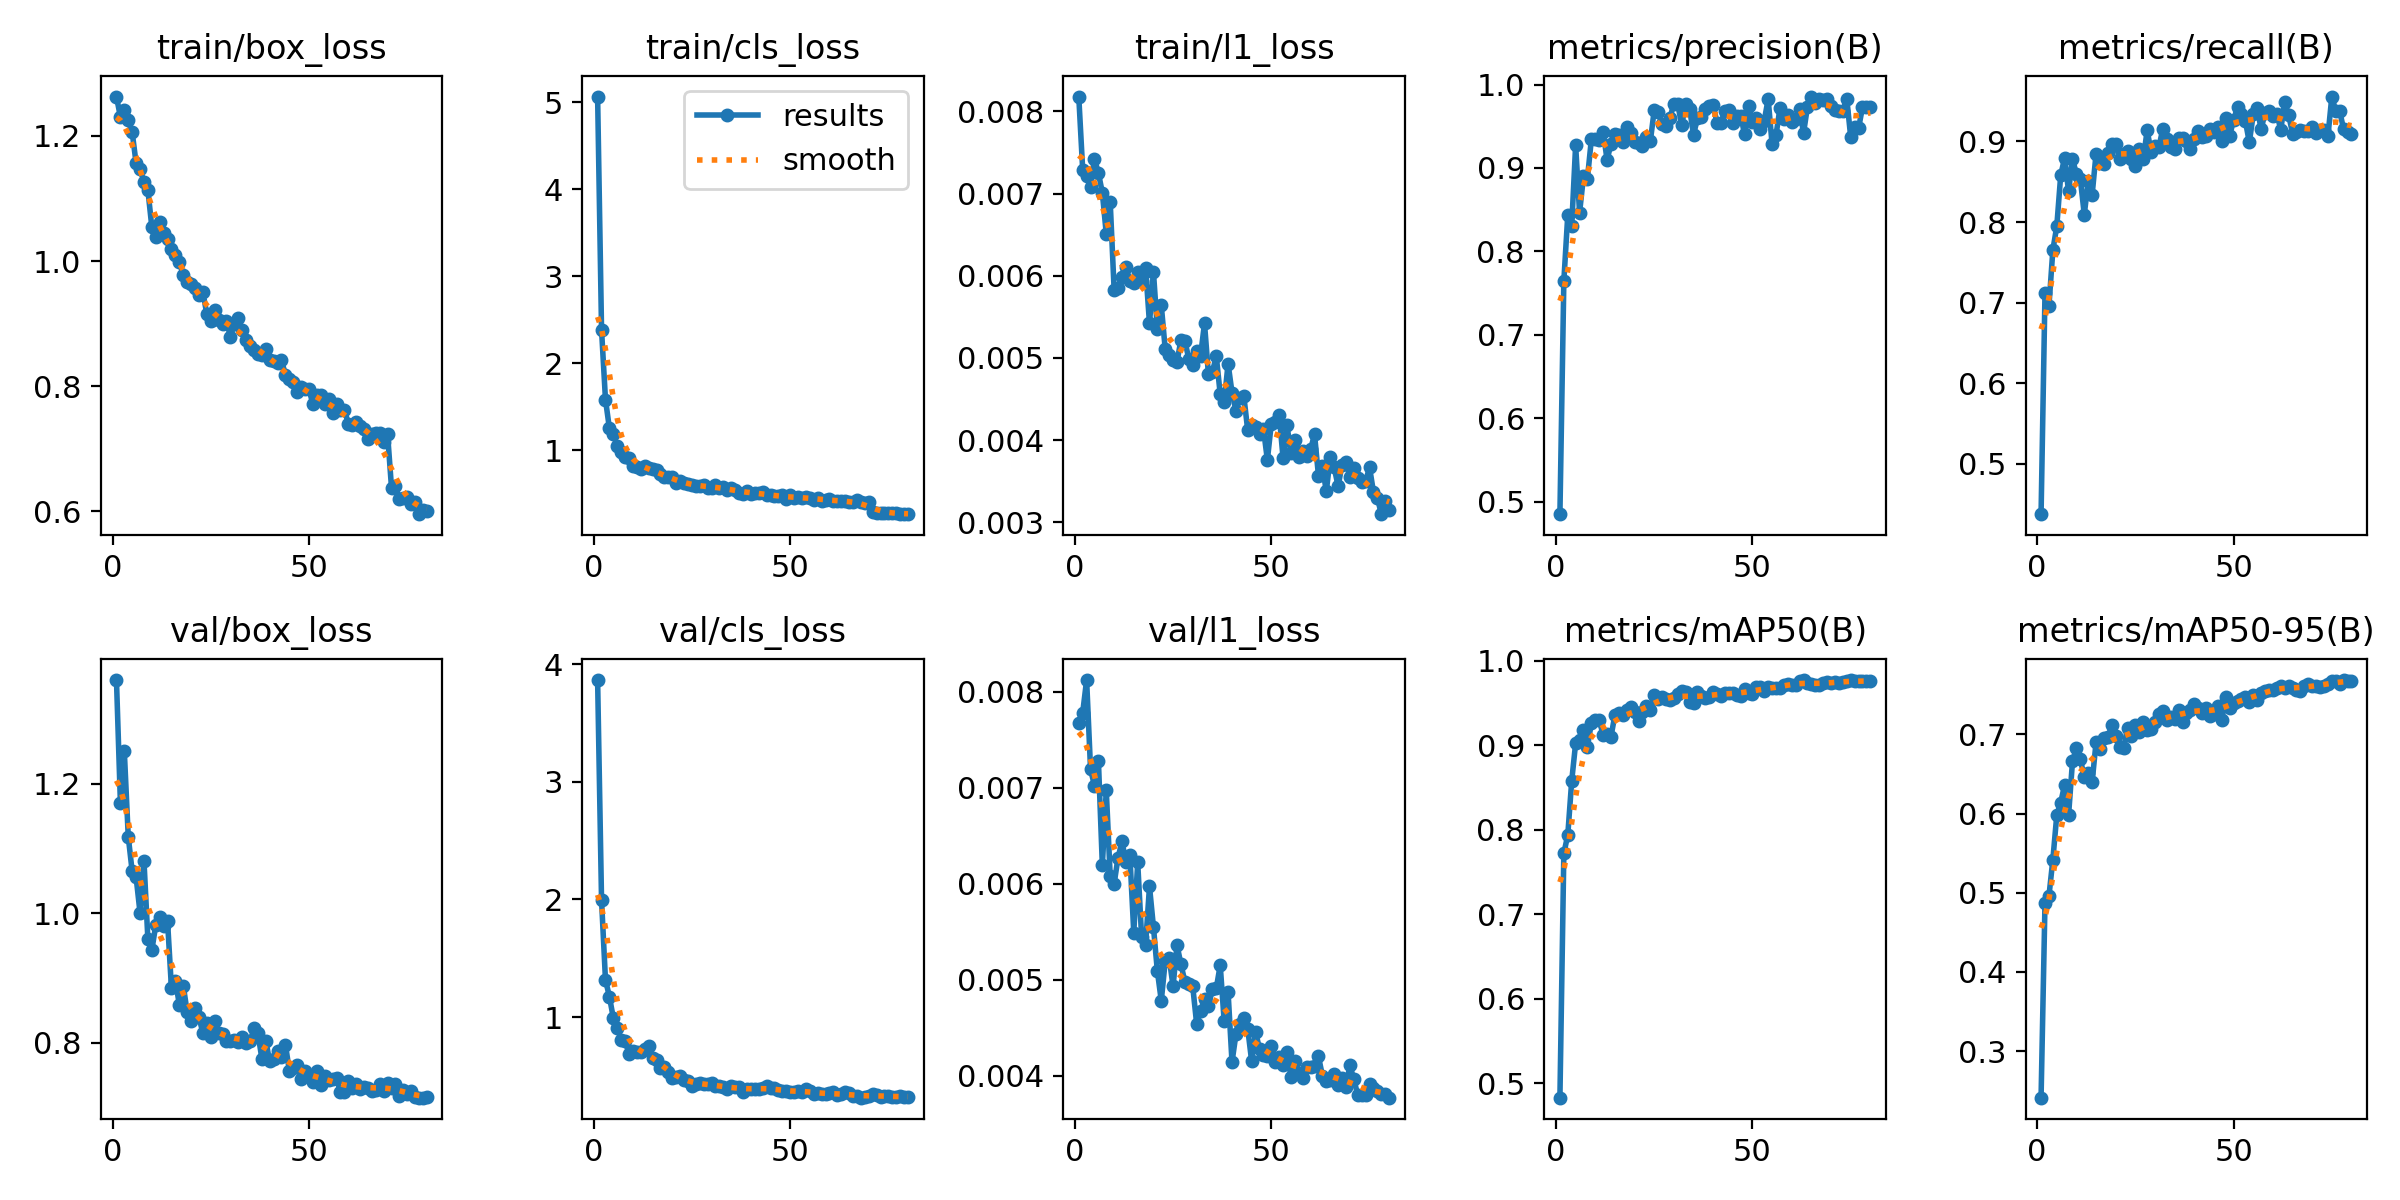

The table this chart was drawn from, first rows:
epoch, time, train/box_loss, train/cls_loss, train/l1_loss, metrics/precision(B), metrics/recall(B), metrics/mAP50(B), metrics/mAP50-95(B), val/box_loss, val/cls_loss, val/l1_loss, lr/pg0, lr/pg1, lr/pg2
1, 81.4, 1.263, 5.067, 0.00818, 0.4849, 0.4374, 0.4829, 0.2412, 1.361, 3.864, 0.00767, 0.0003226, 0.0003226, 0.0003226
2, 105.4, 1.23, 2.382, 0.00729, 0.7645, 0.7115, 0.7722, 0.4871, 1.171, 1.991, 0.00778, 0.0006478, 0.0006478, 0.0006478
3, 131.5, 1.242, 1.582, 0.00721, 0.8435, 0.6953, 0.7938, 0.4956, 1.25, 1.315, 0.00812, 0.0009648, 0.0009648, 0.0009648
4, 159.3, 1.225, 1.252, 0.00708, 0.8306, 0.7652, 0.8579, 0.5417, 1.119, 1.174, 0.00719, 0.0009629, 0.0009629, 0.0009629
5, 186.8, 1.206, 1.182, 0.00742, 0.9272, 0.7947, 0.9024, 0.598, 1.065, 0.9913, 0.00702, 0.0009505, 0.0009505, 0.0009505
6, 214.2, 1.156, 1.049, 0.00725, 0.8463, 0.8579, 0.9065, 0.6139, 1.056, 0.9083, 0.00728, 0.0009381, 0.0009381, 0.0009381
7, 241.2, 1.147, 0.9788, 0.00701, 0.8898, 0.8798, 0.9177, 0.6363, 1.001, 0.8087, 0.00619, 0.0009258, 0.0009258, 0.0009258
8, 268.1, 1.126, 0.9258, 0.00651, 0.8872, 0.8379, 0.8982, 0.5979, 1.081, 0.7999, 0.00697, 0.0009134, 0.0009134, 0.0009134
9, 294.6, 1.113, 0.9117, 0.0069, 0.9342, 0.8784, 0.9267, 0.666, 0.9599, 0.6837, 0.00608, 0.000901, 0.000901, 0.000901
10, 321.8, 1.054, 0.8215, 0.00583, 0.9346, 0.8594, 0.9304, 0.6827, 0.943, 0.7089, 0.006, 0.0008886, 0.0008886, 0.0008886
11, 348.2, 1.038, 0.8121, 0.00585, 0.9341, 0.8535, 0.9304, 0.6687, 0.9821, 0.702, 0.00627, 0.0008762, 0.0008762, 0.0008762
12, 374.9, 1.062, 0.7812, 0.00598, 0.9435, 0.8092, 0.9121, 0.6457, 0.9947, 0.702, 0.00644, 0.0008639, 0.0008639, 0.0008639
13, 401.8, 1.044, 0.8143, 0.00611, 0.9098, 0.8515, 0.9135, 0.6513, 0.9807, 0.7304, 0.00622, 0.0008515, 0.0008515, 0.0008515
14, 428, 1.036, 0.7921, 0.00594, 0.9286, 0.8339, 0.9103, 0.64, 0.9879, 0.7516, 0.0063, 0.0008391, 0.0008391, 0.0008391
15, 454.7, 1.019, 0.781, 0.00591, 0.9405, 0.8849, 0.9362, 0.6901, 0.8841, 0.6543, 0.00549, 0.0008268, 0.0008268, 0.0008268
16, 481.9, 1.009, 0.7714, 0.00605, 0.9399, 0.8734, 0.9383, 0.681, 0.8961, 0.6391, 0.00622, 0.0008144, 0.0008144, 0.0008144
17, 508.3, 0.9991, 0.7242, 0.00594, 0.9316, 0.8726, 0.9361, 0.6953, 0.8591, 0.5704, 0.00544, 0.000802, 0.000802, 0.000802
18, 535.4, 0.9777, 0.69, 0.0061, 0.9489, 0.886, 0.9422, 0.6962, 0.8885, 0.5795, 0.00536, 0.0007896, 0.0007896, 0.0007896
19, 562.7, 0.9671, 0.6898, 0.00542, 0.9415, 0.8966, 0.9459, 0.7113, 0.8475, 0.529, 0.00597, 0.0007772, 0.0007772, 0.0007772
20, 589.2, 0.9636, 0.6894, 0.00605, 0.9306, 0.8971, 0.9395, 0.6985, 0.8337, 0.4849, 0.00555, 0.0007649, 0.0007649, 0.0007649
21, 616.1, 0.9564, 0.6278, 0.00535, 0.9298, 0.8778, 0.929, 0.6838, 0.8537, 0.4888, 0.00509, 0.0007525, 0.0007525, 0.0007525
22, 643.1, 0.9456, 0.6434, 0.00564, 0.9261, 0.8847, 0.9396, 0.6821, 0.8397, 0.495, 0.00478, 0.0007401, 0.0007401, 0.0007401
23, 669.3, 0.9499, 0.6252, 0.00511, 0.9366, 0.8885, 0.9462, 0.7083, 0.8151, 0.4618, 0.00519, 0.0007277, 0.0007277, 0.0007277
24, 696.2, 0.9152, 0.607, 0.00504, 0.9317, 0.8785, 0.9417, 0.6979, 0.8309, 0.4593, 0.00523, 0.0007154, 0.0007154, 0.0007154
25, 722.9, 0.9049, 0.5944, 0.00498, 0.9691, 0.87, 0.9597, 0.712, 0.8088, 0.41, 0.00493, 0.000703, 0.000703, 0.000703
26, 749.2, 0.9225, 0.5877, 0.00495, 0.9665, 0.8909, 0.9555, 0.7027, 0.8338, 0.4274, 0.00536, 0.0006906, 0.0006906, 0.0006906
27, 776.1, 0.9059, 0.5844, 0.00522, 0.9526, 0.8779, 0.9568, 0.7153, 0.8159, 0.436, 0.00516, 0.0006783, 0.0006783, 0.0006783
28, 803.1, 0.8991, 0.5982, 0.00521, 0.9504, 0.9136, 0.9551, 0.7056, 0.813, 0.4295, 0.00498, 0.0006659, 0.0006659, 0.0006659
29, 829.8, 0.9042, 0.5675, 0.00499, 0.9601, 0.8874, 0.9541, 0.7066, 0.8035, 0.4326, 0.00495, 0.0006535, 0.0006535, 0.0006535
30, 856.3, 0.879, 0.5676, 0.00492, 0.9769, 0.8946, 0.9558, 0.7151, 0.8027, 0.4368, 0.00493, 0.0006411, 0.0006411, 0.0006411
31, 883.1, 0.9, 0.5961, 0.00509, 0.9761, 0.8934, 0.9609, 0.7258, 0.805, 0.4127, 0.00454, 0.0006287, 0.0006287, 0.0006287
32, 909.9, 0.9088, 0.5673, 0.00503, 0.9512, 0.9159, 0.965, 0.729, 0.8018, 0.4121, 0.00467, 0.0006164, 0.0006164, 0.0006164
33, 936.5, 0.8897, 0.5748, 0.00542, 0.9766, 0.9036, 0.9633, 0.7186, 0.8091, 0.4037, 0.0048, 0.000604, 0.000604, 0.000604
34, 963.4, 0.8742, 0.5373, 0.0048, 0.9712, 0.8936, 0.9514, 0.7224, 0.8003, 0.3918, 0.00472, 0.0005916, 0.0005916, 0.0005916
35, 990, 0.8639, 0.5609, 0.00483, 0.9395, 0.891, 0.9505, 0.7199, 0.8024, 0.4109, 0.0049, 0.0005793, 0.0005793, 0.0005793
36, 1017, 0.8583, 0.5481, 0.00502, 0.9596, 0.9039, 0.9629, 0.7307, 0.8223, 0.4051, 0.00491, 0.0005669, 0.0005669, 0.0005669
37, 1043, 0.8508, 0.5115, 0.00456, 0.9615, 0.9042, 0.9588, 0.7159, 0.8149, 0.4028, 0.00515, 0.0005545, 0.0005545, 0.0005545
38, 1070, 0.8499, 0.4978, 0.00446, 0.9711, 0.9009, 0.9563, 0.727, 0.7758, 0.3643, 0.00457, 0.0005421, 0.0005421, 0.0005421
39, 1097, 0.8591, 0.5329, 0.00493, 0.9741, 0.8902, 0.9576, 0.7311, 0.8028, 0.3864, 0.00487, 0.0005297, 0.0005297, 0.0005297
40, 1124, 0.8425, 0.495, 0.00458, 0.9755, 0.9025, 0.9629, 0.7385, 0.7716, 0.3845, 0.00414, 0.0005174, 0.0005174, 0.0005174
41, 1151, 0.8407, 0.51, 0.00436, 0.9536, 0.9127, 0.9614, 0.733, 0.7756, 0.3911, 0.00443, 0.000505, 0.000505, 0.000505
42, 1177, 0.837, 0.5092, 0.00451, 0.9544, 0.9053, 0.9581, 0.7266, 0.7877, 0.385, 0.00454, 0.0004926, 0.0004926, 0.0004926
43, 1204, 0.8413, 0.5184, 0.00454, 0.9687, 0.9073, 0.9621, 0.7335, 0.7788, 0.3979, 0.0046, 0.0004802, 0.0004802, 0.0004802
44, 1231, 0.8186, 0.4836, 0.00412, 0.969, 0.9154, 0.9623, 0.7232, 0.7972, 0.4112, 0.00449, 0.0004679, 0.0004679, 0.0004679
45, 1257, 0.811, 0.4793, 0.00419, 0.9538, 0.9117, 0.9625, 0.7252, 0.7571, 0.3956, 0.00415, 0.0004555, 0.0004555, 0.0004555
46, 1283, 0.8068, 0.4689, 0.00416, 0.9628, 0.918, 0.9592, 0.736, 0.7618, 0.3964, 0.00445, 0.0004431, 0.0004431, 0.0004431
47, 1310, 0.7914, 0.4692, 0.00408, 0.9628, 0.9005, 0.9589, 0.7183, 0.7663, 0.3785, 0.00428, 0.0004307, 0.0004307, 0.0004307
48, 1336, 0.7994, 0.4822, 0.00414, 0.9403, 0.9295, 0.9663, 0.7472, 0.7437, 0.3681, 0.00421, 0.0004184, 0.0004184, 0.0004184
49, 1363, 0.795, 0.443, 0.00376, 0.9742, 0.9073, 0.9622, 0.7335, 0.7567, 0.3713, 0.0042, 0.000406, 0.000406, 0.000406
50, 1390, 0.7952, 0.4793, 0.0042, 0.9554, 0.9264, 0.9609, 0.739, 0.7506, 0.3589, 0.00431, 0.0003936, 0.0003936, 0.0003936
51, 1417, 0.7712, 0.4513, 0.00422, 0.9597, 0.943, 0.9687, 0.7426, 0.7403, 0.365, 0.00414, 0.0003813, 0.0003813, 0.0003813
52, 1444, 0.7854, 0.46, 0.00431, 0.9467, 0.9342, 0.9691, 0.7447, 0.7566, 0.3735, 0.00419, 0.0003689, 0.0003689, 0.0003689
53, 1470, 0.7863, 0.45, 0.00378, 0.9566, 0.9252, 0.9639, 0.7474, 0.7356, 0.3657, 0.00411, 0.0003565, 0.0003565, 0.0003565
54, 1497, 0.7725, 0.4572, 0.00418, 0.9826, 0.899, 0.9687, 0.7407, 0.7487, 0.3898, 0.00425, 0.0003441, 0.0003441, 0.0003441
55, 1523, 0.7792, 0.4559, 0.00384, 0.9285, 0.9335, 0.9677, 0.7503, 0.743, 0.3707, 0.00399, 0.0003318, 0.0003318, 0.0003318
56, 1550, 0.7567, 0.4287, 0.004, 0.9396, 0.9418, 0.9674, 0.7433, 0.7444, 0.3442, 0.00415, 0.0003194, 0.0003194, 0.0003194
57, 1577, 0.772, 0.4504, 0.0038, 0.9716, 0.9152, 0.9683, 0.7517, 0.7462, 0.3562, 0.00403, 0.000307, 0.000307, 0.000307
58, 1604, 0.7616, 0.4216, 0.00387, 0.9593, 0.9353, 0.9719, 0.755, 0.7238, 0.3447, 0.00398, 0.0002946, 0.0002946, 0.0002946
59, 1631, 0.7627, 0.4326, 0.00381, 0.963, 0.9381, 0.9722, 0.7563, 0.7241, 0.3438, 0.00409, 0.0002823, 0.0002823, 0.0002823
60, 1657, 0.7405, 0.4381, 0.00389, 0.9555, 0.9318, 0.9718, 0.7559, 0.741, 0.351, 0.00409, 0.0002699, 0.0002699, 0.0002699
... 20 more rows
